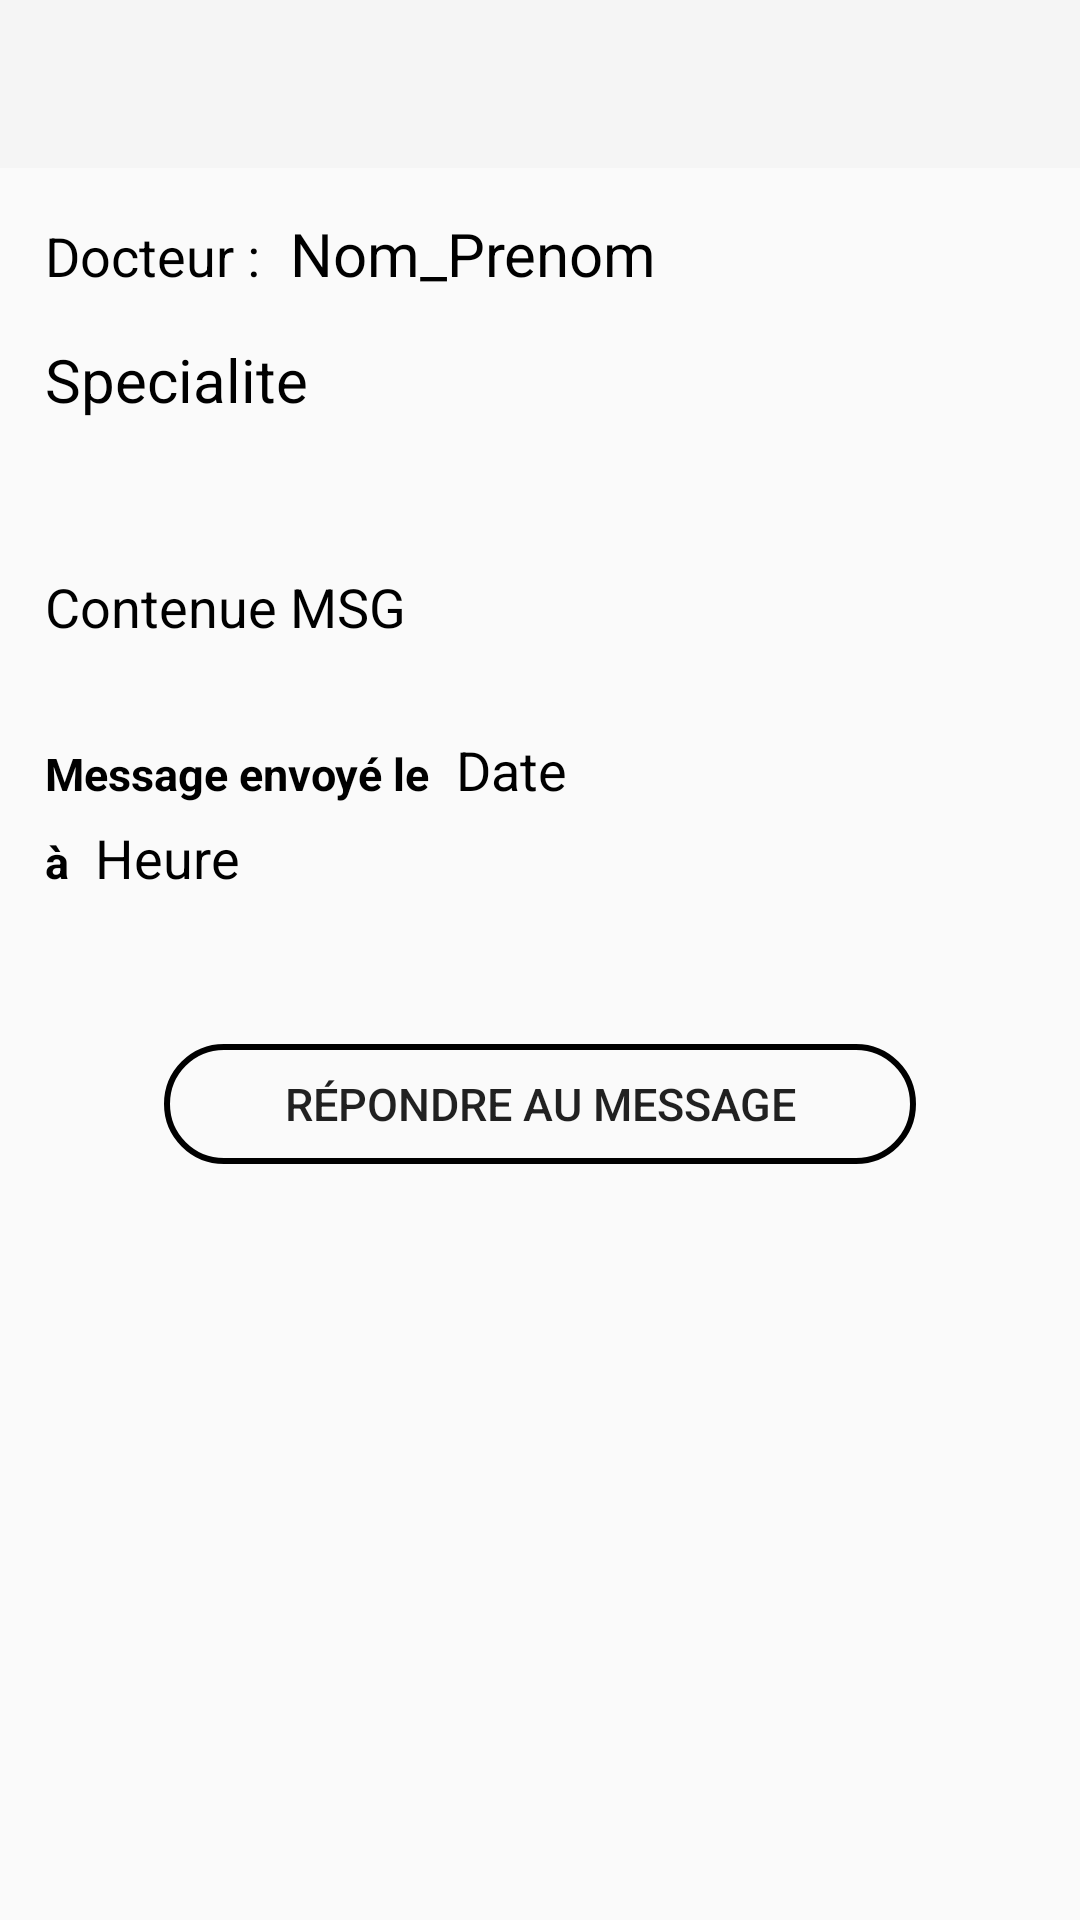

Produce the Android XML layout that renders to this screen, including the resource entries it uses.
<!-- AndroidManifest.xml: application theme AppTheme -->
<!-- res/layout/activity_message__profil_usr.xml -->
<?xml version="1.0" encoding="utf-8"?>
<RelativeLayout xmlns:android="http://schemas.android.com/apk/res/android"
    xmlns:app="http://schemas.android.com/apk/res-auto"
    xmlns:tools="http://schemas.android.com/tools"
    android:layout_width="match_parent"
    android:layout_height="match_parent"
    tools:context=".Message_ProfilUsr">

    <include
        android:id="@+id/ProgressBarMenuUsr"
        layout="@layout/progress_bar"
        android:visibility="gone"
        />

    <include
        android:id="@+id/toolbar_Message"
        layout="@layout/toolbar"/>

    <ScrollView
        android:layout_width="match_parent"
        android:layout_height="match_parent"
        android:layout_below="@id/toolbar_Message">

        <LinearLayout
            android:layout_width="match_parent"
            android:layout_height="wrap_content"
            android:orientation="vertical"
            android:padding="15dp">

            <LinearLayout
                android:layout_width="wrap_content"
                android:layout_height="wrap_content"
                android:orientation="horizontal">

                <TextView
                    android:layout_width="wrap_content"
                    android:layout_height="wrap_content"
                    android:text="Docteur :"
                    android:textSize="18sp"
                    android:textColor="@color/Black"/>

                <TextView
                    android:id="@+id/Nom_Prenom_MessageMdc"
                    android:layout_width="wrap_content"
                    android:layout_height="wrap_content"
                    android:text="Nom_Prenom"
                    android:textSize="20sp"
                    android:textColor="@color/Black"
                    android:layout_marginStart="10dp"
                    android:layout_marginLeft="10dp"/>
            </LinearLayout>

            <TextView
                android:id="@+id/SpecialiteMdc_MessageMdc"
                android:layout_width="wrap_content"
                android:layout_height="wrap_content"
                android:text="Specialite"
                android:textColor="@color/Black"
                android:textSize="20sp"
                android:layout_marginTop="15dp"/>

            <TextView
                android:id="@+id/Contenue_Msg"
                android:layout_width="wrap_content"
                android:layout_height="wrap_content"
                android:layout_marginTop="50dp"
                android:text="Contenue MSG"
                android:textColor="@color/Black"
                android:textSize="18sp"
                android:layout_marginBottom="30dp"/>

            <LinearLayout
                android:layout_width="match_parent"
                android:layout_height="wrap_content"
                android:orientation="horizontal">

                <TextView
                    android:layout_width="wrap_content"
                    android:layout_height="wrap_content"
                    android:text="Message envoyé le "
                    android:textColor="@color/Black"
                    android:textSize="15sp"
                    android:textStyle="bold"/>

                <TextView
                    android:id="@+id/Date_Msg"
                    android:layout_width="wrap_content"
                    android:layout_height="wrap_content"
                    android:text="Date"
                    android:textColor="@color/Black"
                    android:textSize="18sp"
                    android:layout_marginStart="5dp"
                    android:layout_marginLeft="5dp"/>


            </LinearLayout>

            <LinearLayout
                android:layout_width="match_parent"
                android:layout_height="wrap_content"
                android:orientation="horizontal"
                android:layout_marginTop="5dp">

                <TextView
                    android:layout_width="wrap_content"
                    android:layout_height="wrap_content"
                    android:text="à "
                    android:textColor="@color/Black"
                    android:textSize="15sp"
                    android:textStyle="bold"/>

                <TextView
                    android:id="@+id/Heure_Msg"
                    android:layout_width="wrap_content"
                    android:layout_height="wrap_content"
                    android:text="Heure"
                    android:textColor="@color/Black"
                    android:textSize="18sp"
                    android:layout_marginStart="5dp"
                    android:layout_marginLeft="5dp"/>


            </LinearLayout>


            <Button
                android:id="@+id/btn_RépondreAuMsg"
                android:layout_width="wrap_content"
                android:layout_height="40dp"
                android:layout_marginTop="50dp"
                android:background="@drawable/bg_btn_black"
                android:paddingLeft="40dp"
                android:paddingRight="40dp"
                android:text="Répondre au message"
                android:layout_gravity="center"
                android:textSize="15sp"
                android:onClick="RepondreAuMsg"/>




        </LinearLayout>





    </ScrollView>

</RelativeLayout>
<!-- res/layout/progress_bar.xml (included above) -->
<?xml version="1.0" encoding="utf-8"?>
<RelativeLayout xmlns:android="http://schemas.android.com/apk/res/android"
    android:layout_width="match_parent"
    android:layout_height="match_parent"
    android:background="#33000000"
    android:elevation="10dp">

    <ProgressBar
        android:layout_width="wrap_content"
        android:layout_height="wrap_content"
        android:layout_centerInParent="true"
        android:theme="@style/ProgressBar"
        />

</RelativeLayout>
<!-- res/layout/toolbar.xml (included above) -->
<?xml version="1.0" encoding="utf-8"?>
<android.support.v7.widget.Toolbar xmlns:android="http://schemas.android.com/apk/res/android"
    android:layout_width="match_parent"
    android:layout_height="wrap_content"
    xmlns:app="http://schemas.android.com/apk/res-auto"
    android:background="@color/grey"
    android:theme="@style/ThemeOverlay.AppCompat.ActionBar"
    app:popupTheme="@style/ThemeOverlay.AppCompat.Light">

</android.support.v7.widget.Toolbar>
<!-- resources referenced by this layout -->
<resources>
  <color name="Black">#000000</color>
  <color name="grey">#F5F5F5</color>
  <!-- drawable bg_btn_black (drawable) -->
  <shape xmlns:android="http://schemas.android.com/apk/res/android"
      android:shape="rectangle">
  
      <corners android:bottomLeftRadius="20dp"
          android:bottomRightRadius="20dp"
          android:topLeftRadius="20dp"
          android:topRightRadius="20dp"/>
  
      <stroke android:width="2dp"
          android:color="@color/Black"/>
  
  
  
  </shape>
  <style name="ProgressBar" parent="Theme.AppCompat">
          <item name="colorControlNormal">@color/white</item>
          <item name="colorControlActivated">@color/gradStart</item>
      </style>
  <style name="AppTheme" parent="Theme.AppCompat.Light.DarkActionBar">
          
          <item name="colorPrimary">@color/colorPrimary</item>
          <item name="colorPrimaryDark">@color/colorPrimaryDark</item>
          <item name="colorAccent">@color/white</item>
      </style>
  <color name="white">#FFFFFF</color>
  <color name="gradStart">#ff6200</color>
  <color name="colorPrimary">#23a7d8</color>
  <color name="colorPrimaryDark">#23a7d8</color>
</resources>
